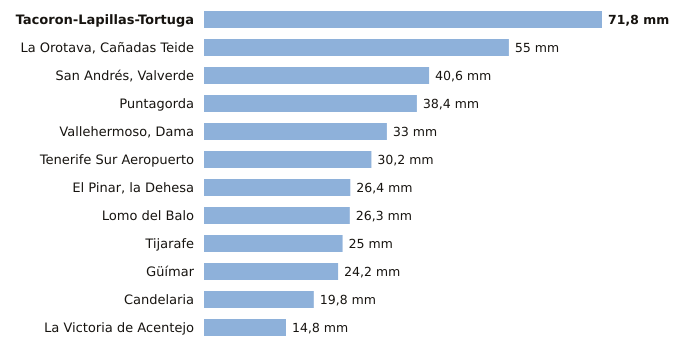

Values plotted in this chart, from the file beside it:
estacion, provincia, indicativo, mm_6_dias_anteriores, mm_hoy, mm_7_dias, horas_de_hoy
Tacoron-Lapillas-Tortuga, Santa Cruz de Tenerife, C919K, 71.8, 0.0, 71.8, 1
La Orotava, Cañadas Teide, Santa Cruz de Tenerife, C406G, 55.0, 0.0, 55.0, 1
San Andrés, Valverde, Santa Cruz de Tenerife, C925F, 40.6, 0.0, 40.6, 2
Puntagorda, Santa Cruz de Tenerife, C117A, 38.4, 0.0, 38.4, 2
Vallehermoso, Dama, Santa Cruz de Tenerife, C319W, 33.0, 0.0, 33.0, 1
Tenerife Sur Aeropuerto, Santa Cruz de Tenerife, C429I, 30.2, 0.0, 30.2, 1
El Pinar, la Dehesa, Santa Cruz de Tenerife, C917E, 26.4, 0.0, 26.4, 2
Lomo del Balo, Santa Cruz de Tenerife, C419L, 26.3, 0.0, 26.3, 1
Tijarafe, Santa Cruz de Tenerife, C117Z, 25.0, 0.0, 25.0, 1
Güímar, Santa Cruz de Tenerife, C439J, 24.2, 0.0, 24.2, 1
Candelaria, Santa Cruz de Tenerife, C438N, 19.8, 0.0, 19.8, 1
La Victoria de Acentejo, Santa Cruz de Tenerife, C457I, 14.8, 0.0, 14.8, 1
